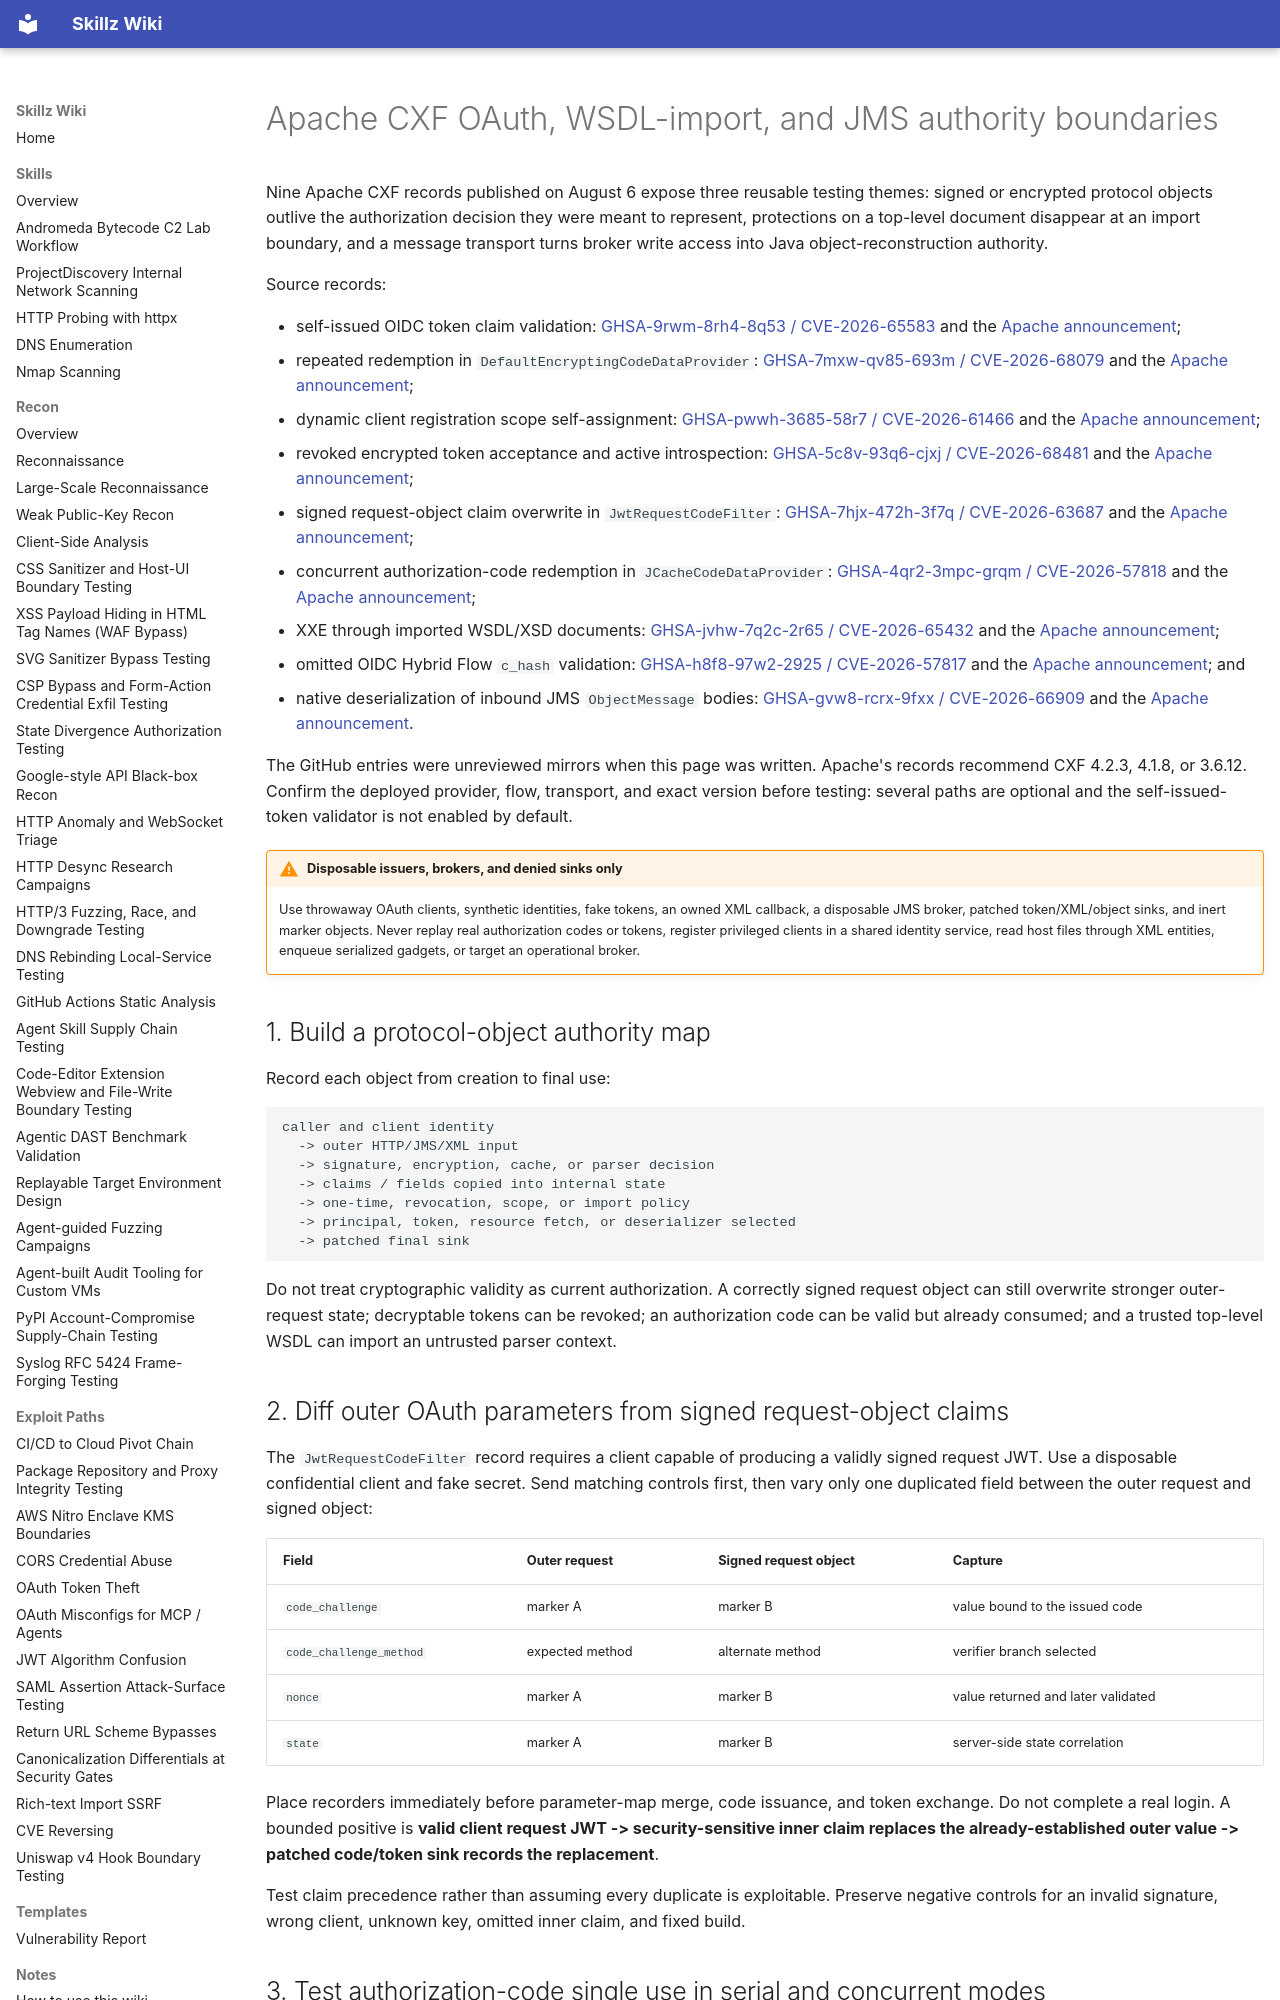

repository: bastet-ai/skillz-wiki · page: alerts/2026-08-06-apache-cxf-oauth-wsdl-jms-authority-boundaries-ghsa/index.html · generator: mkdocs

---
title: Apache CXF OAuth, WSDL-import, and JMS authority boundaries
---

# Apache CXF OAuth, WSDL-import, and JMS authority boundaries

Nine Apache CXF records published on August 6 expose three reusable testing themes: signed or encrypted protocol objects outlive the authorization decision they were meant to represent, protections on a top-level document disappear at an import boundary, and a message transport turns broker write access into Java object-reconstruction authority.

Source records:

- self-issued OIDC token claim validation: [GHSA-9rwm-8rh4-8q53 / CVE-2026-65583](https://github.com/advisories/GHSA-9rwm-8rh4-8q53) and the [Apache announcement](https://lists.apache.org/thread/fzj8yzgfl53gclxrcdrnrx3grcpkq51j);
- repeated redemption in `DefaultEncryptingCodeDataProvider`: [GHSA-7mxw-qv85-693m / CVE-2026-68079](https://github.com/advisories/GHSA-7mxw-qv85-693m) and the [Apache announcement](https://lists.apache.org/thread/6m06gdqz4rxhy9g90qz9lyqx2gqmf13o);
- dynamic client registration scope self-assignment: [GHSA-pwwh-3685-58r7 / CVE-2026-61466](https://github.com/advisories/GHSA-pwwh-3685-58r7) and the [Apache announcement](https://lists.apache.org/thread/2l1r16g79tpxd7fzrzr2q9oscwrjgljs);
- revoked encrypted token acceptance and active introspection: [GHSA-5c8v-93q6-cjxj / CVE-2026-68481](https://github.com/advisories/GHSA-5c8v-93q6-cjxj) and the [Apache announcement](https://lists.apache.org/thread/88c0h10yjb2b8201o1km3st71fs2zw2b);
- signed request-object claim overwrite in `JwtRequestCodeFilter`: [GHSA-7hjx-472h-3f7q / CVE-2026-63687](https://github.com/advisories/GHSA-7hjx-472h-3f7q) and the [Apache announcement](https://lists.apache.org/thread/drcq4chmt0btx86f17o47j17r378hzpw);
- concurrent authorization-code redemption in `JCacheCodeDataProvider`: [GHSA-4qr2-3mpc-grqm / CVE-2026-57818](https://github.com/advisories/GHSA-4qr2-3mpc-grqm) and the [Apache announcement](https://lists.apache.org/thread/7q08mz8bcbosp25wok7gr537zlp15mfz);
- XXE through imported WSDL/XSD documents: [GHSA-jvhw-7q2c-2r65 / CVE-2026-65432](https://github.com/advisories/GHSA-jvhw-7q2c-2r65) and the [Apache announcement](https://lists.apache.org/thread/5qs207krzg51jl3zs3cvnl5lt9njp8c3);
- omitted OIDC Hybrid Flow `c_hash` validation: [GHSA-h8f8-97w2-2925 / CVE-2026-57817](https://github.com/advisories/GHSA-h8f8-97w2-2925) and the [Apache announcement](https://lists.apache.org/thread/pj63c3pf7kkp1xhr53do704fwj3t3htn); and
- native deserialization of inbound JMS `ObjectMessage` bodies: [GHSA-gvw8-rcrx-9fxx / CVE-2026-66909](https://github.com/advisories/GHSA-gvw8-rcrx-9fxx) and the [Apache announcement](https://lists.apache.org/thread/lr5d4tg6tf7j29jmw8wt242oowonjqpx).

The GitHub entries were unreviewed mirrors when this page was written. Apache's records recommend CXF 4.2.3, 4.1.8, or 3.6.12. Confirm the deployed provider, flow, transport, and exact version before testing: several paths are optional and the self-issued-token validator is not enabled by default.

!!! warning "Disposable issuers, brokers, and denied sinks only"
    Use throwaway OAuth clients, synthetic identities, fake tokens, an owned XML callback, a disposable JMS broker, patched token/XML/object sinks, and inert marker objects. Never replay real authorization codes or tokens, register privileged clients in a shared identity service, read host files through XML entities, enqueue serialized gadgets, or target an operational broker.

## 1. Build a protocol-object authority map

Record each object from creation to final use:

```text
caller and client identity
  -> outer HTTP/JMS/XML input
  -> signature, encryption, cache, or parser decision
  -> claims / fields copied into internal state
  -> one-time, revocation, scope, or import policy
  -> principal, token, resource fetch, or deserializer selected
  -> patched final sink
```

Do not treat cryptographic validity as current authorization. A correctly signed request object can still overwrite stronger outer-request state; decryptable tokens can be revoked; an authorization code can be valid but already consumed; and a trusted top-level WSDL can import an untrusted parser context.

## 2. Diff outer OAuth parameters from signed request-object claims

The `JwtRequestCodeFilter` record requires a client capable of producing a validly signed request JWT. Use a disposable confidential client and fake secret. Send matching controls first, then vary only one duplicated field between the outer request and signed object:

| Field | Outer request | Signed request object | Capture |
| --- | --- | --- | --- |
| `code_challenge` | marker A | marker B | value bound to the issued code |
| `code_challenge_method` | expected method | alternate method | verifier branch selected |
| `nonce` | marker A | marker B | value returned and later validated |
| `state` | marker A | marker B | server-side state correlation |

Place recorders immediately before parameter-map merge, code issuance, and token exchange. Do not complete a real login. A bounded positive is **valid client request JWT -> security-sensitive inner claim replaces the already-established outer value -> patched code/token sink records the replacement**.

Test claim precedence rather than assuming every duplicate is exploitable. Preserve negative controls for an invalid signature, wrong client, unknown key, omitted inner claim, and fixed build.
